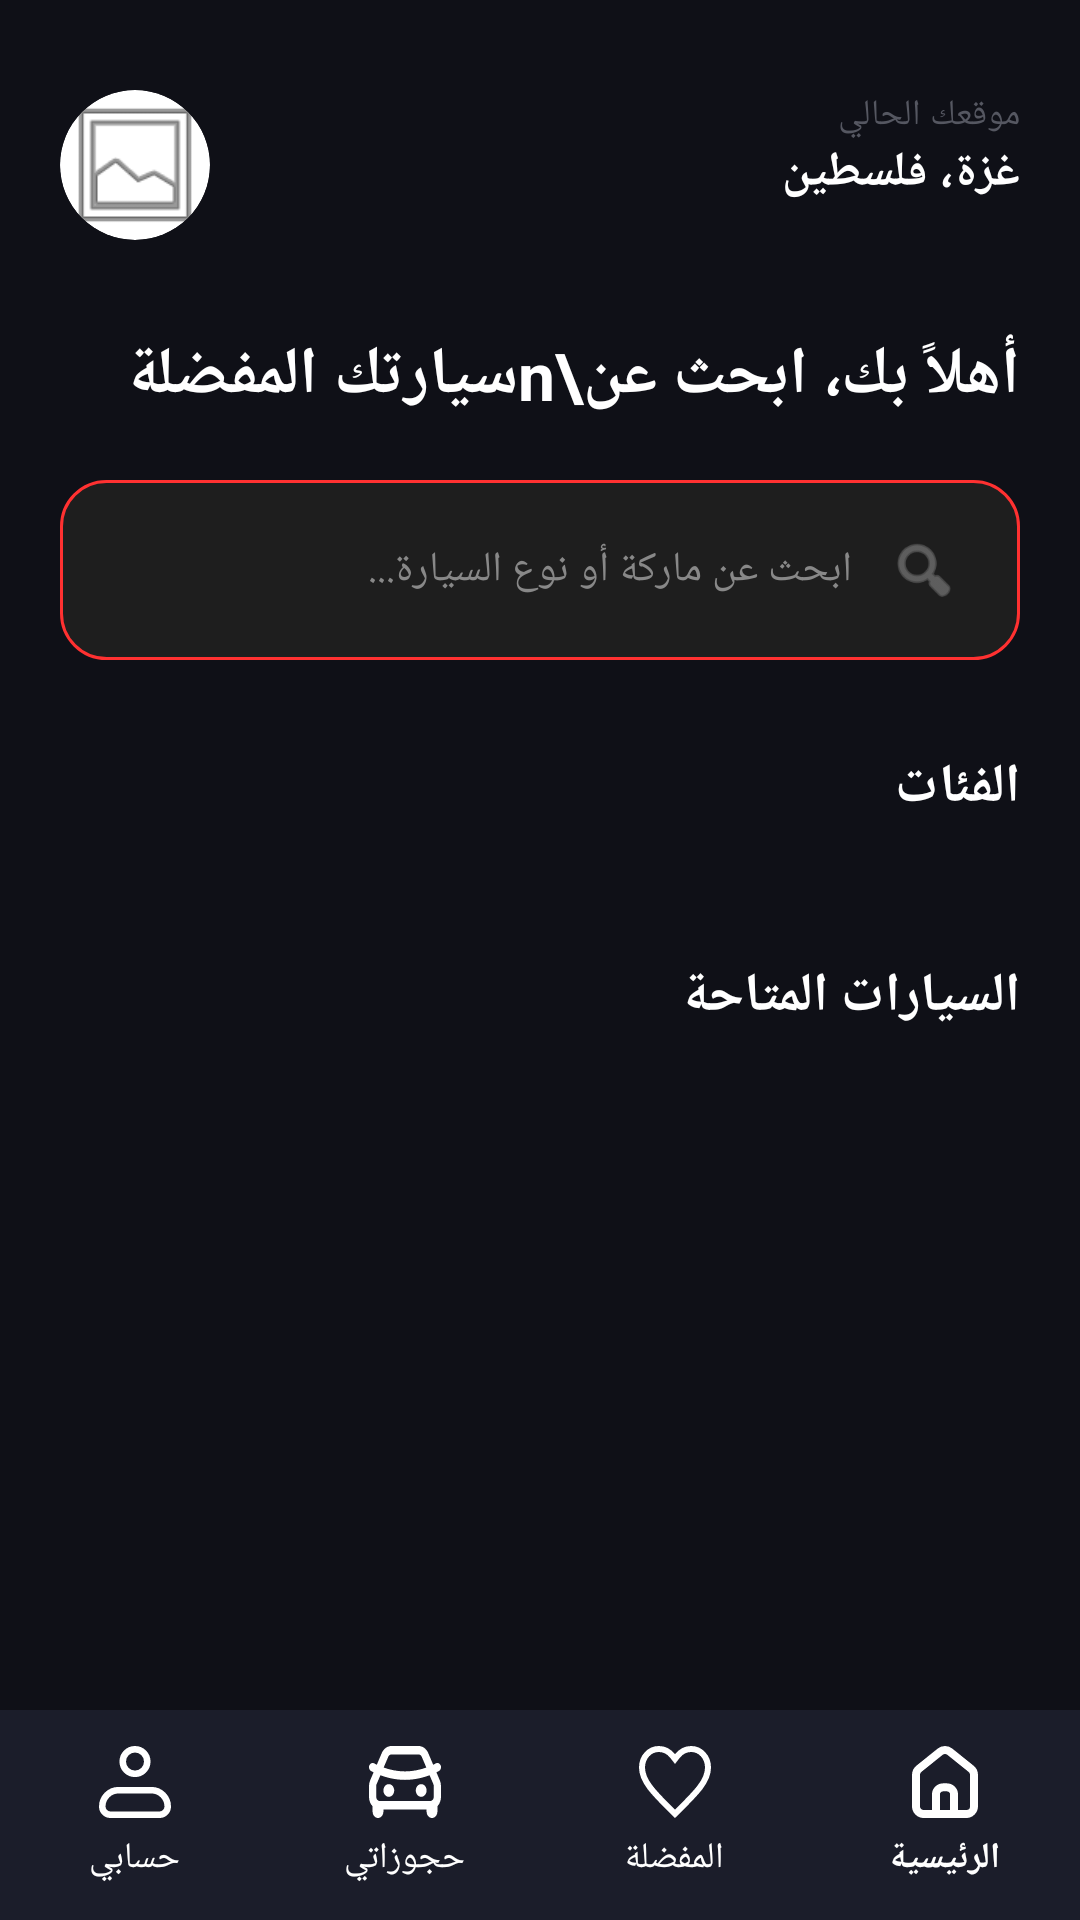

Write the Android layout XML for this screen, with the resource values it uses.
<!-- AndroidManifest.xml: application theme Theme.DrazCarsApp -->
<!-- res/layout/activity_home.xml -->
<?xml version="1.0" encoding="utf-8"?>
<RelativeLayout xmlns:android="http://schemas.android.com/apk/res/android"
    xmlns:app="http://schemas.android.com/apk/res-auto"
    android:layout_width="match_parent"
    android:layout_height="match_parent"
    android:background="#0F1017"
    android:layoutDirection="rtl">

    <androidx.core.widget.NestedScrollView
        android:layout_width="match_parent"
        android:layout_height="match_parent"
        android:layout_above="@id/bottom_navigation"
        android:paddingBottom="10dp">

        <LinearLayout
            android:layout_width="match_parent"
            android:layout_height="wrap_content"
            android:orientation="vertical"
            android:padding="20dp">

            <RelativeLayout
                android:layout_width="match_parent"
                android:layout_height="wrap_content"
                android:layout_marginTop="10dp">

                <LinearLayout
                    android:layout_width="wrap_content"
                    android:layout_height="wrap_content"
                    android:orientation="vertical">

                    <TextView
                        android:layout_width="wrap_content"
                        android:layout_height="wrap_content"
                        android:text="موقعك الحالي"
                        android:textColor="#555761"
                        android:textSize="12sp" />

                    <TextView
                        android:id="@+id/tv_location"
                        android:layout_width="wrap_content"
                        android:layout_height="wrap_content"
                        android:text="غزة، فلسطين"
                        android:textColor="@color/white"
                        android:textSize="16sp"
                        android:textStyle="bold" />
                </LinearLayout>

                <androidx.cardview.widget.CardView
                    android:layout_width="50dp"
                    android:layout_height="50dp"
                    android:layout_alignParentLeft="true"
                    app:cardCornerRadius="25dp"
                    app:cardElevation="0dp">

                    <ImageView
                        android:id="@+id/img_user_home"
                        android:layout_width="match_parent"
                        android:layout_height="match_parent"
                        android:scaleType="centerCrop"
                        android:src="@android:drawable/ic_menu_gallery" />
                </androidx.cardview.widget.CardView>

            </RelativeLayout>

            <TextView
                android:id="@+id/tv_welcome_name"
                android:layout_width="match_parent"
                android:layout_height="wrap_content"
                android:layout_marginTop="30dp"
                android:text="أهلاً بك، ابحث عن\nسيارتك المفضلة"
                android:textColor="@color/white"
                android:textSize="22sp"
                android:textStyle="bold"
                android:lineSpacingExtra="5dp"/>

            <LinearLayout
                android:layout_width="match_parent"
                android:layout_height="wrap_content"
                android:layout_marginTop="20dp"
                android:background="@drawable/custom_input"
                android:gravity="center_vertical"
                android:orientation="horizontal"
                android:padding="5dp">

                <ImageView
                    android:layout_width="24dp"
                    android:layout_height="24dp"
                    android:layout_marginStart="15dp"
                    android:src="@android:drawable/ic_menu_search"
                    app:tint="@color/gray_hint" />

                <EditText
                    android:id="@+id/et_home_search"
                    android:layout_width="match_parent"
                    android:layout_height="50dp"
                    android:background="@android:color/transparent"
                    android:hint="ابحث عن ماركة أو نوع السيارة..."
                    android:imeOptions="actionSearch"
                    android:inputType="text"
                    android:padding="12dp"
                    android:textColor="@color/white"
                    android:textColorHint="@color/gray_hint"
                    android:textSize="14sp" />
            </LinearLayout>

            <TextView
                android:layout_width="wrap_content"
                android:layout_height="wrap_content"
                android:layout_marginTop="30dp"
                android:text="الفئات"
                android:textColor="@color/white"
                android:textSize="18sp"
                android:textStyle="bold" />

            <androidx.recyclerview.widget.RecyclerView
                android:id="@+id/rv_categories"
                android:layout_width="match_parent"
                android:layout_height="wrap_content"
                android:layout_marginTop="15dp"
                android:orientation="horizontal" />

            <TextView
                android:layout_width="wrap_content"
                android:layout_height="wrap_content"
                android:layout_marginTop="30dp"
                android:text="السيارات المتاحة"
                android:textColor="@color/white"
                android:textSize="18sp"
                android:textStyle="bold" />

            <androidx.recyclerview.widget.RecyclerView
                android:id="@+id/rv_home_cars"
                android:layout_width="match_parent"
                android:layout_height="wrap_content"
                android:layout_marginTop="15dp"
                android:nestedScrollingEnabled="false" />

        </LinearLayout>
    </androidx.core.widget.NestedScrollView>

    <com.google.android.material.bottomnavigation.BottomNavigationView
        android:id="@+id/bottom_navigation"
        android:layout_width="match_parent"
        android:layout_height="70dp"
        android:layout_alignParentBottom="true"
        android:background="#1B1D2A"
        app:itemIconTint="@color/white"
        app:itemTextColor="@color/white"
        app:labelVisibilityMode="labeled"
        app:menu="@menu/bottom_nav_menu" />

</RelativeLayout>
<!-- resources referenced by this layout -->
<resources>
  <color name="gray_hint">#888888</color>
  <color name="white">#FFFFFF</color>
  <!-- drawable custom_input (drawable) -->
  <?xml version="1.0" encoding="utf-8"?>
  <shape xmlns:android="http://schemas.android.com/apk/res/android">
      <solid android:color="#1E1E1E" /> <corners android:radius="15dp" /> <stroke android:width="1dp" android:color="#FF3131" /> </shape>
  <style name="Theme.DrazCarsApp" parent="Base.Theme.DrazCarsApp" />
  <style name="Base.Theme.DrazCarsApp" parent="Theme.Material3.DayNight.NoActionBar">
          
          
      </style>
</resources>
